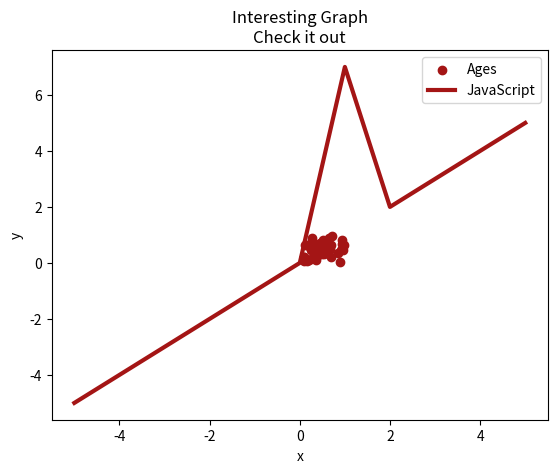

Here is the Python script that generated this plot:
import matplotlib as mpl
import matplotlib.pyplot as plt
import numpy as np

population_ages = np.random.random((2, 40))
# print(population_ages)
x = population_ages[0, :]
# print("x =", x)
y = population_ages[1, :]
# print("y =", y)
x1 = [-5, -4, -3, -2, -1, 0, 1, 2, 3, 4, 5]
y1 = [-5, -4, -3, -2, -1, 0, 7, 2, 3, 4, 5]

plt.scatter(
    x,
    y,
    label='Ages',
    color='#a41515'
)

plt.plot(x1, y1, color="#a41515", linewidth=3, label="JavaScript")

plt.xlabel('x')
plt.ylabel('y')
plt.title('Interesting Graph\nCheck it out')
plt.legend()
plt.show()